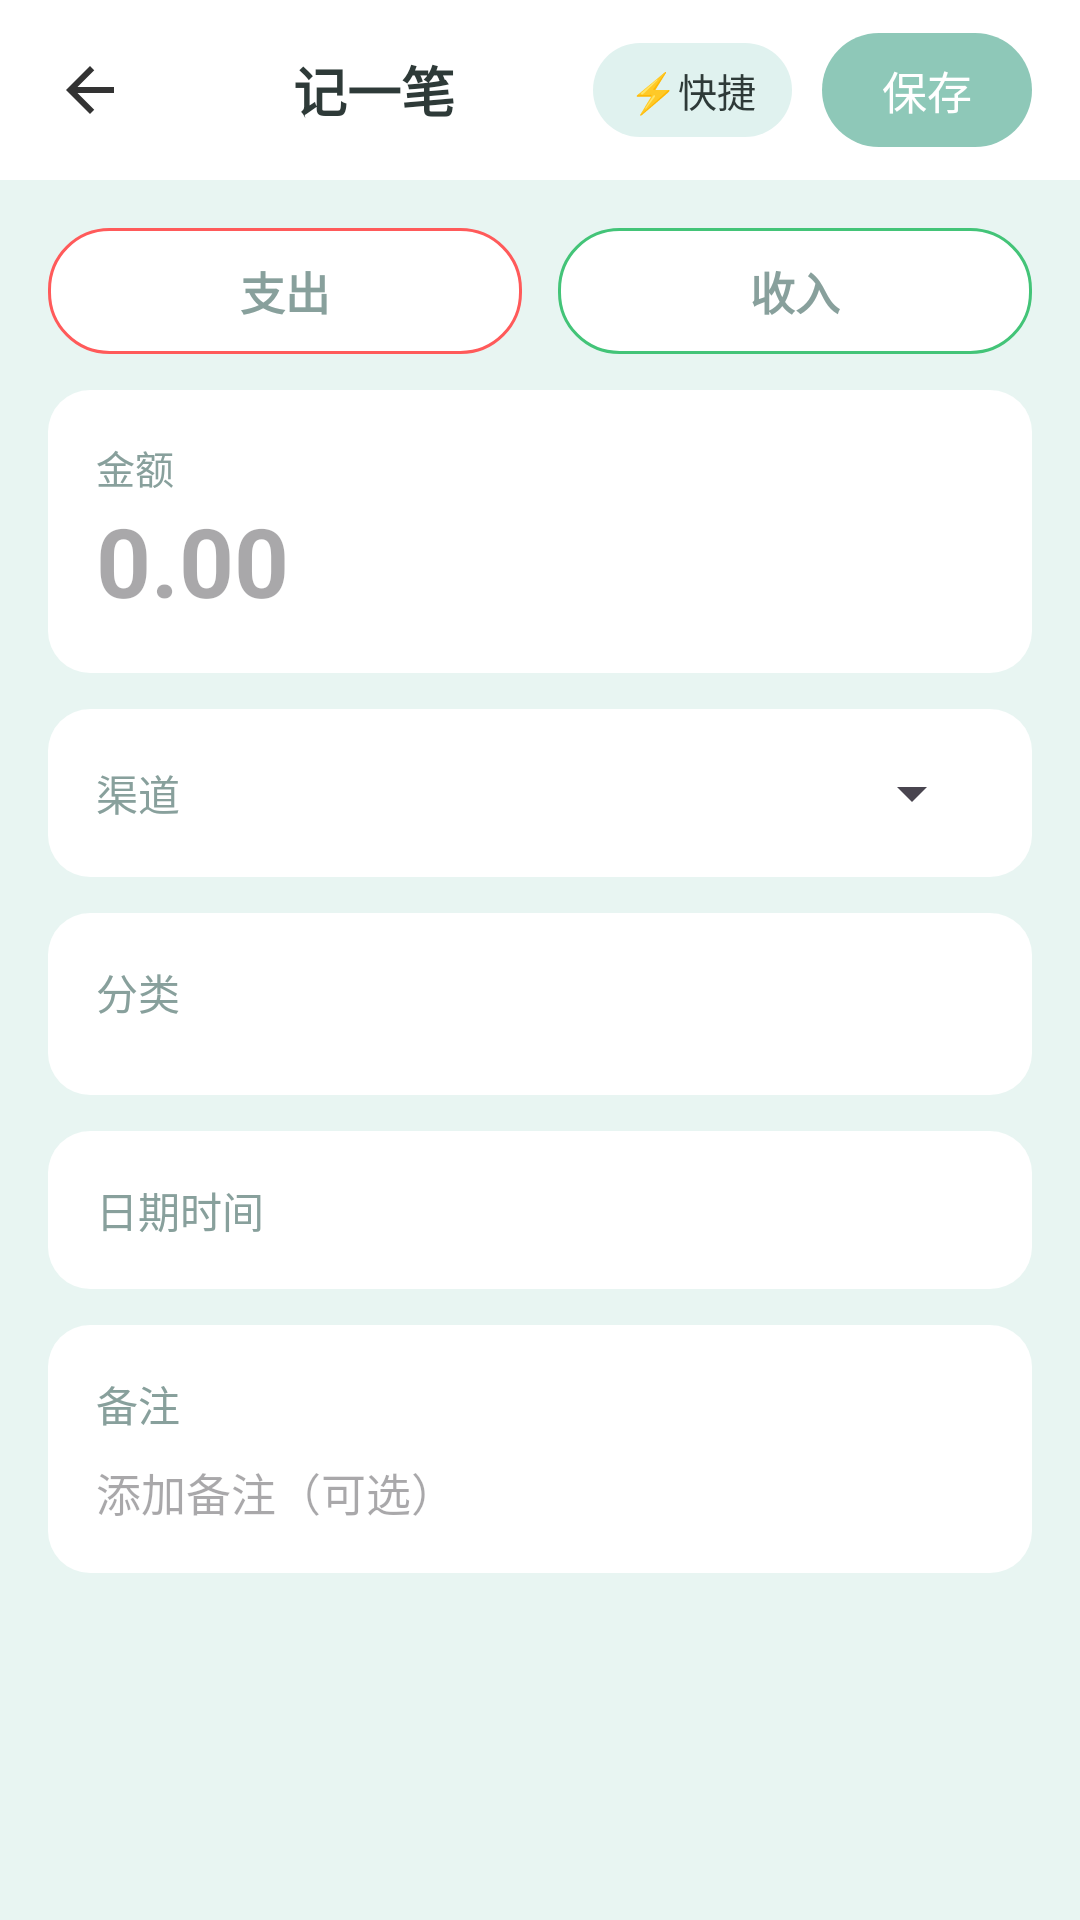

Here is an Android app screen rendered from its layout file. Give the layout XML and the strings, colors and styles it references.
<!-- AndroidManifest.xml: application theme Theme.Jizhang -->
<!-- res/layout/activity_add_transaction.xml -->
<?xml version="1.0" encoding="utf-8"?>
<LinearLayout xmlns:android="http://schemas.android.com/apk/res/android"
    android:layout_width="match_parent"
    android:layout_height="match_parent"
    android:background="@color/bg_page"
    android:orientation="vertical">

    
    <LinearLayout
        android:layout_width="match_parent"
        android:layout_height="wrap_content"
        android:background="@color/surface_white"
        android:gravity="center_vertical"
        android:orientation="horizontal"
        android:paddingLeft="8dp"
        android:paddingRight="16dp"
        android:paddingTop="8dp"
        android:paddingBottom="8dp">

        <ImageView
            android:id="@+id/btn_back"
            android:layout_width="44dp"
            android:layout_height="44dp"
            android:contentDescription="返回"
            android:padding="10dp"
            android:src="@drawable/ic_back" />

        <TextView
            android:layout_width="0dp"
            android:layout_height="wrap_content"
            android:layout_weight="1"
            android:gravity="center"
            android:text="记一笔"
            android:textColor="@color/text_primary"
            android:textSize="18sp"
            android:textStyle="bold" />

        <TextView
            android:id="@+id/btn_nl"
            android:layout_width="wrap_content"
            android:layout_height="wrap_content"
            android:layout_marginEnd="10dp"
            android:background="@drawable/pill_bg"
            android:paddingLeft="12dp"
            android:paddingRight="12dp"
            android:paddingTop="6dp"
            android:paddingBottom="6dp"
            android:text="⚡快捷"
            android:textColor="@color/text_primary"
            android:textSize="13sp" />

        <TextView
            android:id="@+id/btn_save"
            android:layout_width="wrap_content"
            android:layout_height="wrap_content"
            android:background="@drawable/save_btn_bg"
            android:paddingLeft="20dp"
            android:paddingRight="20dp"
            android:paddingTop="8dp"
            android:paddingBottom="8dp"
            android:text="保存"
            android:textColor="@color/surface_white"
            android:textSize="15sp" />
    </LinearLayout>

    <ScrollView
        android:layout_width="match_parent"
        android:layout_height="0dp"
        android:layout_weight="1"
        android:fillViewport="true">

        <LinearLayout
            android:layout_width="match_parent"
            android:layout_height="wrap_content"
            android:orientation="vertical"
            android:padding="16dp">

            
            <LinearLayout
                android:layout_width="match_parent"
                android:layout_height="wrap_content"
                android:orientation="horizontal">

                <TextView
                    android:id="@+id/tv_type_expense"
                    android:layout_width="0dp"
                    android:layout_height="wrap_content"
                    android:layout_weight="1"
                    android:background="@drawable/type_expense_bg"
                    android:gravity="center"
                    android:paddingTop="10dp"
                    android:paddingBottom="10dp"
                    android:text="支出"
                    android:textColor="@color/text_secondary"
                    android:textSize="15sp"
                    android:textStyle="bold" />

                <TextView
                    android:id="@+id/tv_type_income"
                    android:layout_width="0dp"
                    android:layout_height="wrap_content"
                    android:layout_marginStart="12dp"
                    android:layout_weight="1"
                    android:background="@drawable/type_income_bg"
                    android:gravity="center"
                    android:paddingTop="10dp"
                    android:paddingBottom="10dp"
                    android:text="收入"
                    android:textColor="@color/text_secondary"
                    android:textSize="15sp"
                    android:textStyle="bold" />
            </LinearLayout>

            
            <LinearLayout
                android:layout_width="match_parent"
                android:layout_height="wrap_content"
                android:layout_marginTop="12dp"
                android:background="@drawable/card_bg"
                android:orientation="vertical"
                android:padding="16dp">

                <TextView
                    android:layout_width="wrap_content"
                    android:layout_height="wrap_content"
                    android:text="金额"
                    android:textColor="@color/text_secondary"
                    android:textSize="13sp" />

                <EditText
                    android:id="@+id/et_amount"
                    android:layout_width="match_parent"
                    android:layout_height="wrap_content"
                    android:background="@null"
                    android:hint="0.00"
                    android:inputType="numberDecimal"
                    android:textColor="@color/text_primary"
                    android:textSize="32sp"
                    android:textStyle="bold" />
            </LinearLayout>

            
            <LinearLayout
                android:layout_width="match_parent"
                android:layout_height="wrap_content"
                android:layout_marginTop="12dp"
                android:background="@drawable/card_bg"
                android:gravity="center_vertical"
                android:orientation="horizontal"
                android:padding="16dp">

                <TextView
                    android:layout_width="wrap_content"
                    android:layout_height="wrap_content"
                    android:text="渠道"
                    android:textColor="@color/text_secondary"
                    android:textSize="14sp" />

                <Spinner
                    android:id="@+id/spinner_channel"
                    android:layout_width="0dp"
                    android:layout_height="wrap_content"
                    android:layout_marginStart="12dp"
                    android:layout_weight="1" />
            </LinearLayout>

            
            <LinearLayout
                android:layout_width="match_parent"
                android:layout_height="wrap_content"
                android:layout_marginTop="12dp"
                android:background="@drawable/card_bg"
                android:orientation="vertical"
                android:padding="16dp">

                <TextView
                    android:layout_width="wrap_content"
                    android:layout_height="wrap_content"
                    android:text="分类"
                    android:textColor="@color/text_secondary"
                    android:textSize="14sp" />

                <androidx.recyclerview.widget.RecyclerView
                    android:id="@+id/grid_category"
                    android:layout_width="match_parent"
                    android:layout_height="wrap_content"
                    android:layout_marginTop="8dp" />
            </LinearLayout>

            
            <LinearLayout
                android:id="@+id/btn_date_time"
                android:layout_width="match_parent"
                android:layout_height="wrap_content"
                android:layout_marginTop="12dp"
                android:background="@drawable/card_bg"
                android:gravity="center_vertical"
                android:orientation="horizontal"
                android:padding="16dp">

                <TextView
                    android:layout_width="wrap_content"
                    android:layout_height="wrap_content"
                    android:text="日期时间"
                    android:textColor="@color/text_secondary"
                    android:textSize="14sp" />

                <TextView
                    android:id="@+id/tv_date_time"
                    android:layout_width="0dp"
                    android:layout_height="wrap_content"
                    android:layout_marginStart="12dp"
                    android:layout_weight="1"
                    android:gravity="end"
                    android:textColor="@color/text_primary"
                    android:textSize="14sp" />
            </LinearLayout>

            
            <LinearLayout
                android:layout_width="match_parent"
                android:layout_height="wrap_content"
                android:layout_marginTop="12dp"
                android:layout_marginBottom="16dp"
                android:background="@drawable/card_bg"
                android:orientation="vertical"
                android:padding="16dp">

                <TextView
                    android:layout_width="wrap_content"
                    android:layout_height="wrap_content"
                    android:text="备注"
                    android:textColor="@color/text_secondary"
                    android:textSize="14sp" />

                <EditText
                    android:id="@+id/et_note"
                    android:layout_width="match_parent"
                    android:layout_height="wrap_content"
                    android:layout_marginTop="8dp"
                    android:background="@null"
                    android:hint="添加备注（可选）"
                    android:inputType="text"
                    android:textColor="@color/text_primary"
                    android:textSize="15sp" />
            </LinearLayout>
        </LinearLayout>
    </ScrollView>
</LinearLayout>
<!-- resources referenced by this layout -->
<resources>
  <color name="bg_page">#E8F5F2</color>
  <color name="surface_white">#FFFFFF</color>
  <color name="text_primary">#2E3A38</color>
  <color name="text_secondary">#88A09C</color>
  <!-- drawable card_bg (drawable) -->
  <?xml version="1.0" encoding="utf-8"?>
  <shape xmlns:android="http://schemas.android.com/apk/res/android"
      android:shape="rectangle">
      <solid android:color="@color/surface_white" />
      <corners android:radius="14dp" />
  </shape>
  <!-- drawable ic_back (drawable) -->
  <vector xmlns:android="http://schemas.android.com/apk/res/android"
      android:width="24dp"
      android:height="24dp"
      android:viewportWidth="24"
      android:viewportHeight="24">
      <path
          android:fillColor="#FF333333"
          android:pathData="M20,11H7.83l5.59,-5.59L12,4l-8,8 8,8 1.41,-1.41L7.83,13H20v-2z" />
  </vector>
  <!-- drawable pill_bg (drawable) -->
  <?xml version="1.0" encoding="utf-8"?>
  <shape xmlns:android="http://schemas.android.com/apk/res/android"
      android:shape="rectangle">
      <solid android:color="#FFE0F2EF" />
      <corners android:radius="18dp" />
  </shape>
  <!-- drawable save_btn_bg (drawable) -->
  <?xml version="1.0" encoding="utf-8"?>
  <shape xmlns:android="http://schemas.android.com/apk/res/android"
      android:shape="rectangle">
      <solid android:color="#FF8EC8B8" />
      <corners android:radius="20dp" />
  </shape>
  <!-- drawable type_expense_bg (drawable) -->
  <?xml version="1.0" encoding="utf-8"?>
  <selector xmlns:android="http://schemas.android.com/apk/res/android">
      <item android:state_selected="true">
          <shape android:shape="rectangle">
              <solid android:color="#FFFAD4D4" />
              <corners android:radius="20dp" />
          </shape>
      </item>
      <item>
          <shape android:shape="rectangle">
              <solid android:color="@color/surface_white" />
              <stroke android:width="1dp" android:color="@color/expense" />
              <corners android:radius="20dp" />
          </shape>
      </item>
  </selector>
  <!-- drawable type_income_bg (drawable) -->
  <?xml version="1.0" encoding="utf-8"?>
  <selector xmlns:android="http://schemas.android.com/apk/res/android">
      <item android:state_selected="true">
          <shape android:shape="rectangle">
              <solid android:color="#FFD4EAD4" />
              <corners android:radius="20dp" />
          </shape>
      </item>
      <item>
          <shape android:shape="rectangle">
              <solid android:color="@color/surface_white" />
              <stroke android:width="1dp" android:color="@color/income" />
              <corners android:radius="20dp" />
          </shape>
      </item>
  </selector>
  <style name="Theme.Jizhang" parent="Theme.Material3.Light.NoActionBar">
          <item name="colorPrimary">@color/primary</item>
          <item name="colorOnPrimary">@color/surface_white</item>
          <item name="android:statusBarColor">@color/primary_dark</item>
          <item name="android:windowBackground">@color/bg_page</item>
      </style>
  <color name="expense">#FF5A5A</color>
  <color name="income">#43C478</color>
  <color name="primary">#4DB6AC</color>
  <color name="primary_dark">#26A69A</color>
</resources>
